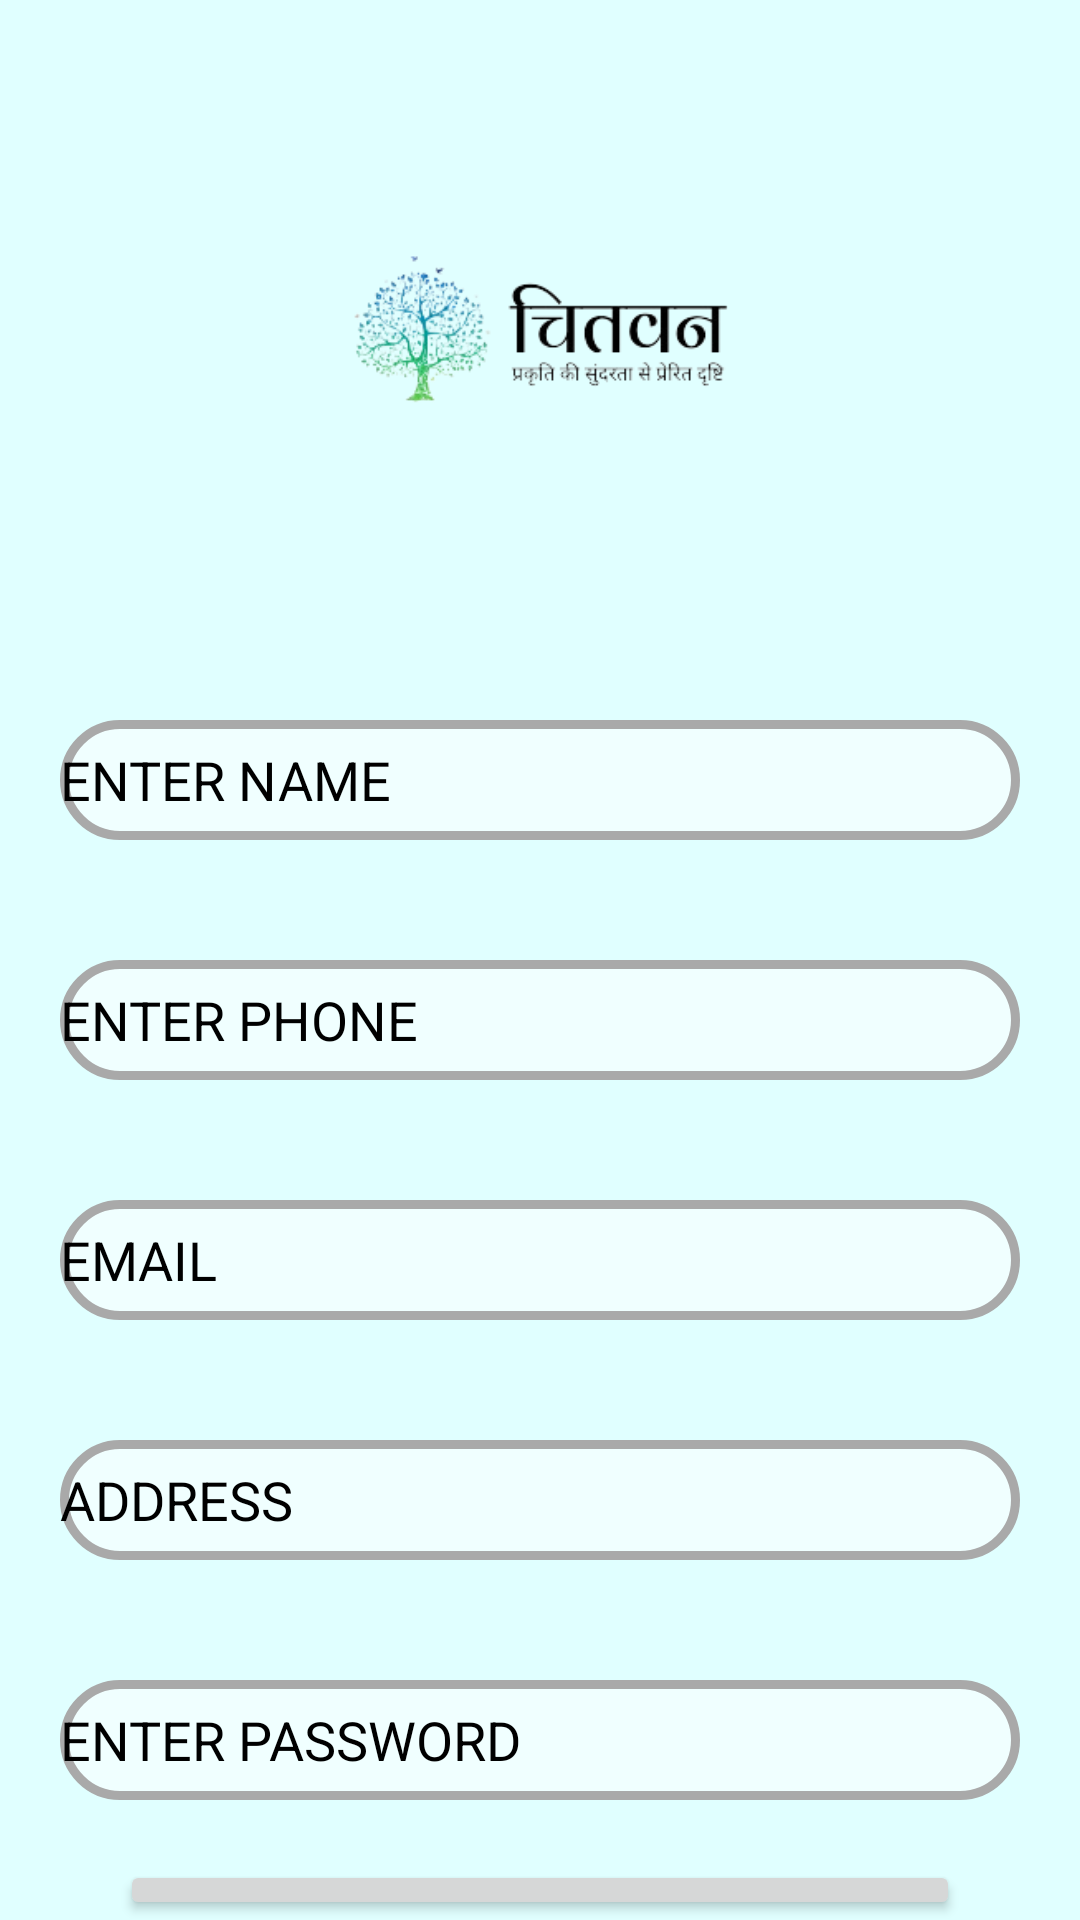

Here is an Android app screen rendered from its layout file. Give the layout XML and the strings, colors and styles it references.
<!-- AndroidManifest.xml: application theme Theme.Farmers_hts -->
<!-- res/layout/activity_register.xml -->
<?xml version="1.0" encoding="utf-8"?>
<RelativeLayout xmlns:android="http://schemas.android.com/apk/res/android"
    xmlns:app="http://schemas.android.com/apk/res-auto"
    xmlns:tools="http://schemas.android.com/tools"
    android:id="@+id/main"
    android:layout_width="match_parent"
    android:background="#E0FFFF"
    android:layout_height="match_parent"
    tools:context=".login">

    <ImageView
        android:id="@+id/logo"
        android:layout_width="140dp"
        android:layout_height="140dp"
        android:src="@drawable/applogo"
        android:layout_centerHorizontal="true"
        android:layout_margin="40dp">
    </ImageView>
    <EditText
        android:layout_width="match_parent"
        android:layout_height="40dp"
        android:hint="ENTER NAME"
        android:background="@drawable/round"
        android:textColorHint="@color/black"
        android:layout_margin="20dp"
        android:id="@+id/txt_name"

        android:textColor="@color/black"
        android:layout_below="@+id/logo">
    </EditText>

    <EditText
        android:layout_width="match_parent"
        android:layout_height="40dp"
        android:hint="ENTER PHONE"
        android:inputType="number"
        android:textColorHint="@color/black"
        android:layout_margin="20dp"
        android:id="@+id/PHONE"

        android:background="@drawable/round"
        android:textColor="@color/black"
        android:layout_below="@+id/txt_name">
    </EditText>

    <EditText
        android:layout_width="match_parent"
        android:layout_height="40dp"
        android:hint="EMAIL"
        android:textColorHint="@color/black"
        android:layout_margin="20dp"
        android:id="@+id/txt_email"
        android:background="@drawable/round"
        android:textColor="@color/black"
        android:layout_below="@+id/PHONE">
    </EditText>
    <EditText
        android:layout_width="match_parent"
        android:layout_height="40dp"
        android:hint="ADDRESS"
        android:textColorHint="@color/black"
        android:layout_margin="20dp"
        android:id="@+id/txt_addre"
        android:background="@drawable/round"
        android:textColor="@color/black"
        android:layout_below="@+id/txt_email">
    </EditText>


    <EditText
        android:layout_width="match_parent"
        android:layout_height="40dp"
        android:hint="ENTER PASSWORD"
        android:textColorHint="@color/black"
        android:background="@drawable/round"
        android:id="@+id/et_passl"
        android:layout_below="@id/txt_addre"
        android:layout_margin="20dp">
    </EditText>

    <Button
        android:layout_width="match_parent"
        android:layout_height="50dp"
        android:layout_below="@id/et_passl"
        android:id="@+id/btn_reg"
        android:layout_marginHorizontal="40dp"
        android:layout_centerHorizontal="true"
        android:text="REGISTER">
    </Button>



</RelativeLayout>
<!-- resources referenced by this layout -->
<resources>
  <color name="black">#FF000000</color>
  <!-- drawable applogo: png bitmap (drawable, 25486 bytes) -->
  <!-- drawable round (drawable) -->
  <?xml version="1.0" encoding="utf-8"?>
  <shape xmlns:android="http://schemas.android.com/apk/res/android">
      <solid android:color="#F0FFFF"/> 
      <corners android:radius="20dp"/> 
      <stroke android:width="3dp" android:color="#A9A9A9"/> 
  </shape>
  <style name="Theme.Farmers_hts" parent="Base.Theme.Farmers_hts" />
  <style name="Base.Theme.Farmers_hts" parent="Theme.Material3.DayNight.NoActionBar">
          
          
      </style>
</resources>
